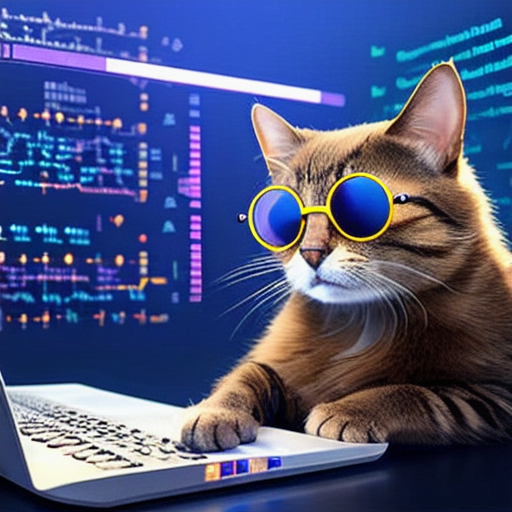
Generation parameters embedded in this image by AUTOMATIC1111 Stable Diffusion web UI or a fork of it (Forge, ...) (PNG 'parameters' text chunk):
a cat with hippie glasses, programming, typing on keyboard, hacker, cinematic light, dynamic light
Negative prompt: easynegative
Steps: 20, Sampler: DPM++ 2M Karras, CFG scale: 7, Seed: 4147946154, Size: 512x512, Model hash: e04b020012, Model: RPG